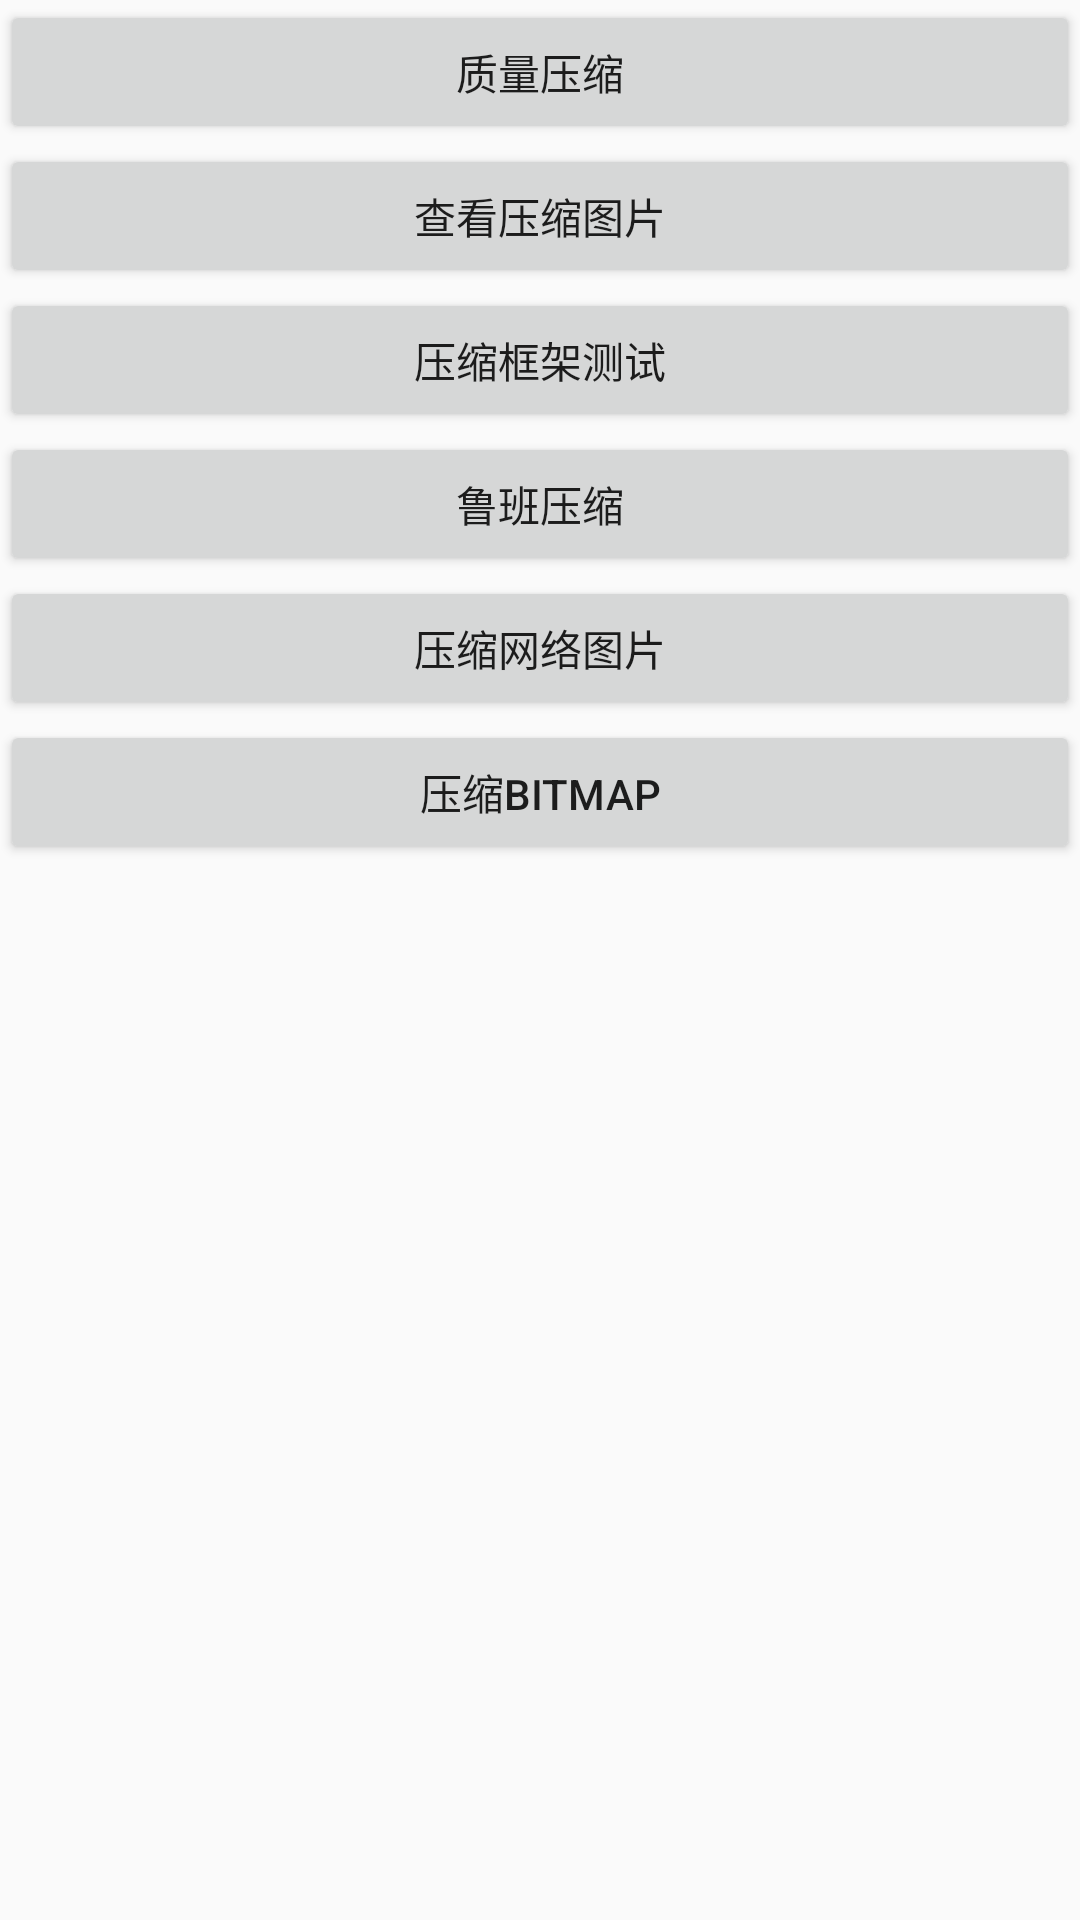

The Android layout XML behind this screen, and the referenced resources:
<!-- AndroidManifest.xml: application theme AppTheme -->
<!-- res/layout/activity_main.xml -->
<?xml version="1.0" encoding="utf-8"?>
<LinearLayout xmlns:android="http://schemas.android.com/apk/res/android"
    xmlns:tools="http://schemas.android.com/tools"
    android:layout_width="match_parent"
    android:layout_height="match_parent"
    android:orientation="vertical"
    tools:context=".MainActivity">

    <Button
        android:id="@+id/bt_compress"
        android:layout_width="match_parent"
        android:layout_height="wrap_content"
        android:onClick="onClick"
        android:text="质量压缩" />

    <Button
        android:id="@+id/bt_compress_result"
        android:layout_width="match_parent"
        android:layout_height="wrap_content"
        android:onClick="onClick"
        android:text="查看压缩图片" />


    <Button
        android:id="@+id/bt_compress_frame_quality"
        android:layout_width="match_parent"
        android:layout_height="wrap_content"
        android:onClick="onClick"
        android:text="压缩框架测试" />

    <Button
        android:id="@+id/bt_luban_compress"
        android:layout_width="match_parent"
        android:layout_height="wrap_content"
        android:onClick="onClick"
        android:text="鲁班压缩" />

    <Button
        android:id="@+id/bt_compress_network_img"
        android:layout_width="match_parent"
        android:layout_height="wrap_content"
        android:onClick="onClick"
        android:text="压缩网络图片" />

    <Button
        android:id="@+id/bt_compress_bitmap"
        android:layout_width="match_parent"
        android:layout_height="wrap_content"
        android:onClick="onClick"
        android:text="压缩Bitmap" />
</LinearLayout>
<!-- resources referenced by this layout -->
<resources>
  <style name="AppTheme" parent="Theme.AppCompat.Light.DarkActionBar">
          
          <item name="colorPrimary">@color/colorPrimary</item>
          <item name="colorPrimaryDark">@color/colorPrimaryDark</item>
          <item name="colorAccent">@color/colorAccent</item>
      </style>
  <color name="colorPrimary">#008577</color>
  <color name="colorPrimaryDark">#00574B</color>
  <color name="colorAccent">#D81B60</color>
</resources>
